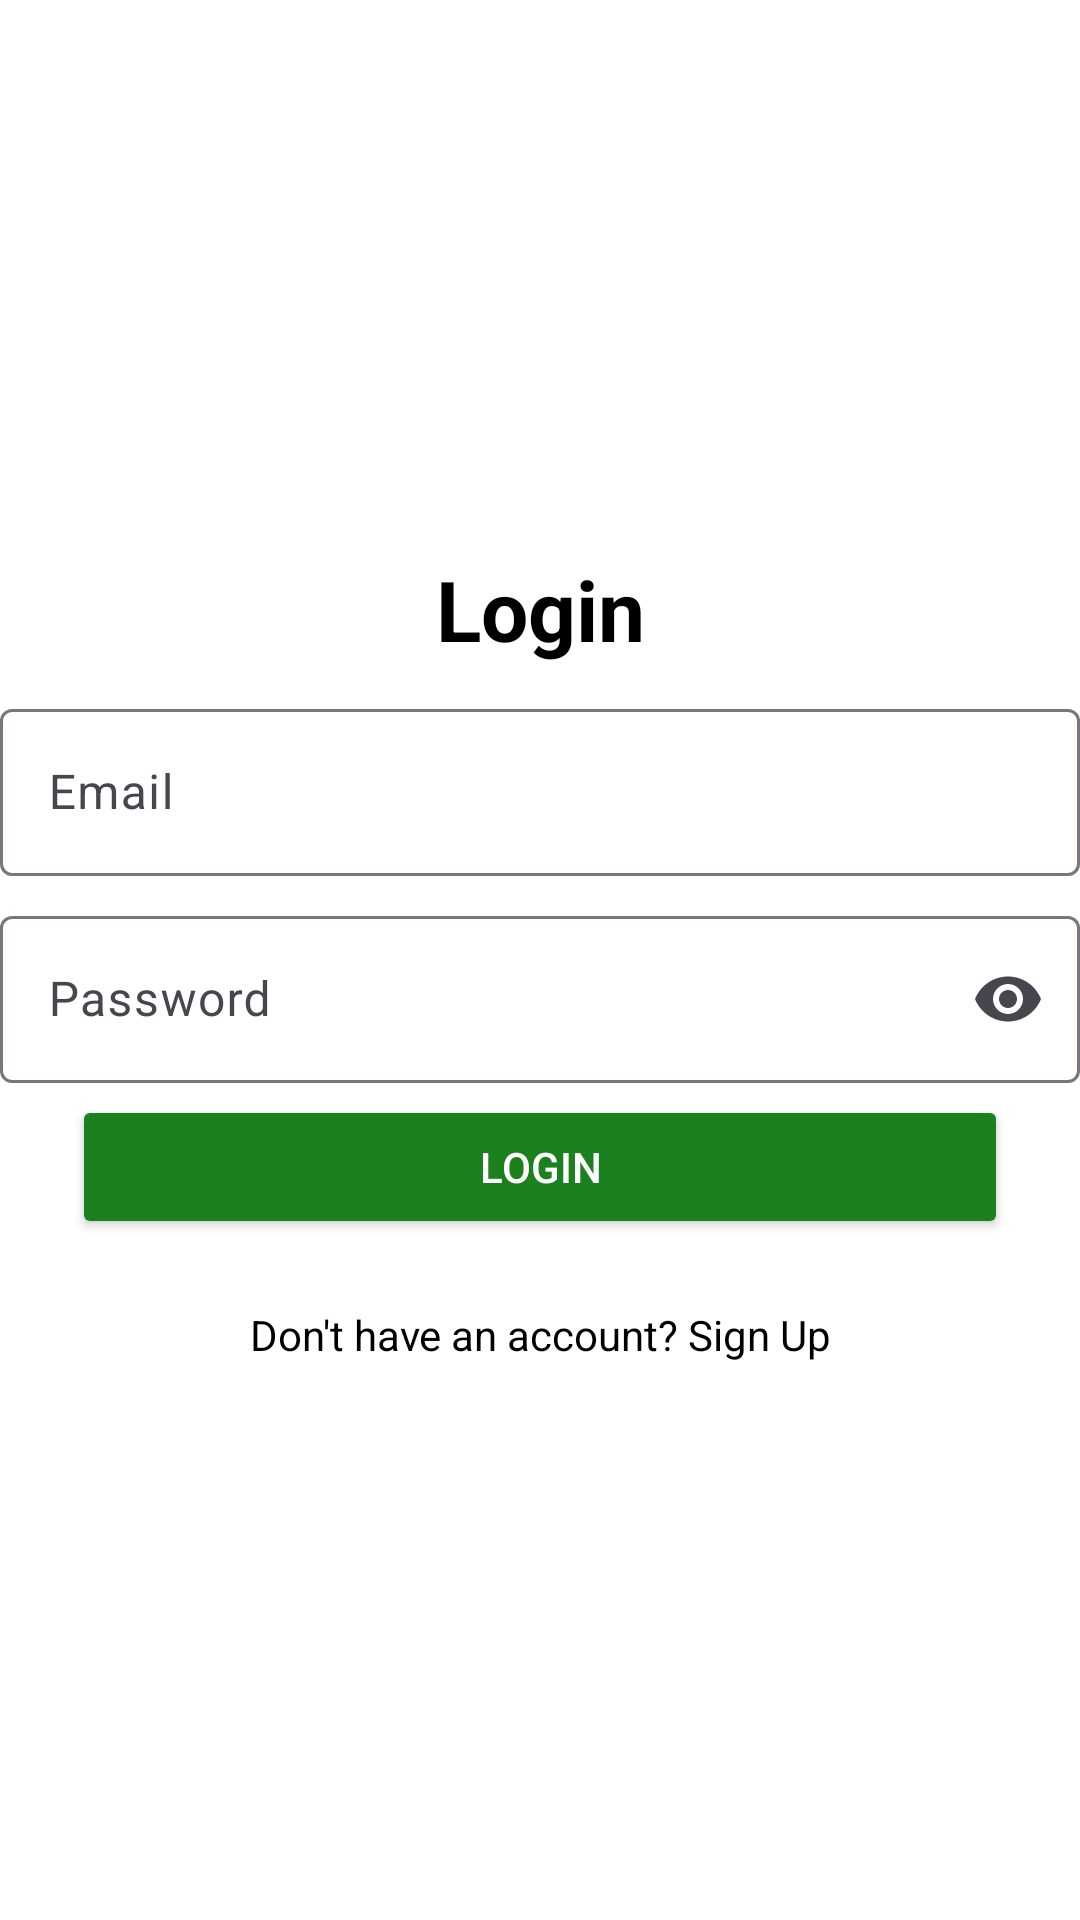

The Android layout XML behind this screen, and the referenced resources:
<!-- AndroidManifest.xml: application theme Theme.TaskHero -->
<!-- res/layout/fragment_login.xml -->
<?xml version="1.0" encoding="utf-8"?>
<androidx.constraintlayout.widget.ConstraintLayout xmlns:android="http://schemas.android.com/apk/res/android"
    xmlns:app="http://schemas.android.com/apk/res-auto"
    xmlns:tools="http://schemas.android.com/tools"
    android:layout_width="match_parent"
    android:layout_height="match_parent"
    tools:context=".ui.auth.LoginFragment">

    <androidx.constraintlayout.widget.Guideline
        android:id="@+id/guideline_start"
        android:layout_width="wrap_content"
        android:layout_height="wrap_content"
        android:orientation="vertical"
        app:layout_constraintGuide_begin="24dp" />

    <androidx.constraintlayout.widget.Guideline
        android:id="@+id/guideline_end"
        android:layout_width="wrap_content"
        android:layout_height="wrap_content"
        android:orientation="vertical"
        app:layout_constraintGuide_end="24dp" />

    <TextView
        android:id="@+id/text_view_title_login"
        style="@style/Widget.TaskHero.TextView"
        android:text="@string/login_screen_title"
        android:textSize="28sp"
        android:textStyle="bold"
        app:layout_constraintBottom_toTopOf="@+id/text_input_layout_email_login"
        app:layout_constraintEnd_toEndOf="@id/guideline_end"
        app:layout_constraintStart_toStartOf="@+id/guideline_start"
        app:layout_constraintTop_toTopOf="parent"
        app:layout_constraintVertical_chainStyle="packed"
        app:layout_constraintWidth_max="@dimen/touch_target_maximum_size" />

    <com.google.android.material.textfield.TextInputLayout
        android:id="@+id/text_input_layout_email_login"
        style="@style/Widget.TaskHero.TextInputLayout"
        android:hint="@string/common_label_email"
        app:layout_constraintBottom_toTopOf="@+id/text_input_layout_password_login"
        app:layout_constraintEnd_toEndOf="@id/guideline_end"
        app:layout_constraintStart_toStartOf="@id/guideline_start"
        app:layout_constraintTop_toBottomOf="@id/text_view_title_login">

        <com.google.android.material.textfield.TextInputEditText
            android:id="@+id/edit_text_email_login"
            android:layout_width="match_parent"
            android:layout_height="wrap_content"
            android:autofillHints="emailAddress"
            android:inputType="textEmailAddress" />

    </com.google.android.material.textfield.TextInputLayout>

    <com.google.android.material.textfield.TextInputLayout
        android:id="@+id/text_input_layout_password_login"
        style="@style/Widget.TaskHero.TextInputLayout"
        android:hint="@string/common_label_password"
        app:endIconMode="password_toggle"
        app:layout_constraintBottom_toTopOf="@+id/button_login"
        app:layout_constraintEnd_toEndOf="@id/guideline_end"
        app:layout_constraintStart_toStartOf="@id/guideline_start"
        app:layout_constraintTop_toBottomOf="@id/text_input_layout_email_login">

        <com.google.android.material.textfield.TextInputEditText
            android:id="@+id/edit_text_password_login"
            android:layout_width="match_parent"
            android:layout_height="wrap_content"
            android:autofillHints="password"
            android:inputType="textPassword" />
    </com.google.android.material.textfield.TextInputLayout>

    <Button
        android:id="@+id/button_login"
        style="@style/Widget.TaskHero.Button"
        android:contentDescription="@string/login_button_content_description"
        android:text="@string/login_button_text"
        app:layout_constraintBottom_toTopOf="@+id/text_view_go_to_register"
        app:layout_constraintEnd_toEndOf="@id/guideline_end"
        app:layout_constraintStart_toStartOf="@id/guideline_start"
        app:layout_constraintTop_toBottomOf="@id/text_input_layout_password_login"
        app:layout_constraintWidth_max="@dimen/button_touch_target_maximum_size"/>

    <TextView
        android:id="@+id/text_view_go_to_register"
        style="@style/Widget.TaskHero.TextView"
        android:clickable="true"
        android:focusable="true"
        android:text="@string/login_navigation_to_register"
        app:layout_constraintBottom_toBottomOf="parent"
        app:layout_constraintEnd_toEndOf="@id/guideline_end"
        app:layout_constraintStart_toStartOf="@id/guideline_start"
        app:layout_constraintTop_toBottomOf="@id/button_login"
        app:layout_constraintWidth_max="@dimen/touch_target_maximum_size"/>

</androidx.constraintlayout.widget.ConstraintLayout>
<!-- resources referenced by this layout -->
<resources>
  <dimen name="button_touch_target_maximum_size">320dp</dimen>
  <dimen name="touch_target_maximum_size">360dp</dimen>
  <string name="common_label_email">Email</string>
  <string name="common_label_password">Password</string>
  <string name="login_button_content_description">Log into the application</string>
  <string name="login_button_text">Login</string>
  <string name="login_navigation_to_register">Don\'t have an account? Sign Up</string>
  <string name="login_screen_title">Login</string>
  <style name="Widget.TaskHero.Button" parent="">
          <item name="android:layout_width">0dp</item>
          <item name="android:layout_height">wrap_content</item>
          <item name="android:minHeight">@dimen/touch_target_minimum_size</item>
          <item name="android:textColor">?attr/colorOnPrimary</item>
          <item name="android:backgroundTint">?attr/colorPrimary</item>
          <item name="rippleColor">@color/button_ripple_color</item>
      </style>
  <style name="Widget.TaskHero.TextInputLayout" parent="Widget.Material3.TextInputLayout.OutlinedBox">
          <item name="android:layout_width">360dp</item>
          <item name="android:layout_height">wrap_content</item>
          <item name="android:layout_gravity">center</item>
          <item name="android:layout_marginVertical">4dp</item>
      </style>
  <style name="Widget.TaskHero.TextView" parent="">
          <item name="android:layout_width">0dp</item>
          <item name="android:layout_height">wrap_content</item>
          <item name="android:layout_marginTop">8dp</item>
          <item name="android:minHeight">@dimen/touch_target_minimum_size</item>
          <item name="android:gravity">center</item>
          <item name="android:textColor">?attr/colorOnSurface</item>
          <item name="android:textColorHint">?attr/colorOnSurface</item>
      </style>
  <style name="Theme.TaskHero" parent="Base.Theme.TaskHero" />
  <dimen name="touch_target_minimum_size">48dp</dimen>
  <style name="Base.Theme.TaskHero" parent="Theme.Material3.DayNight.NoActionBar">
          <item name="colorPrimary">#1B801D</item>
          <item name="colorOnPrimary">@color/white</item>
          <item name="colorSecondary">@color/black</item>
          <item name="colorOnSecondary">@color/white</item>
  
          <item name="android:colorBackground">@color/white</item>
          <item name="colorSurface">@color/white</item>
          <item name="colorOnBackground">@color/text_primary_light</item>
          <item name="colorOnSurface">@color/text_primary_light</item>
  
          <item name="toolbarStyle">@style/Widget.TaskHero.Toolbar</item>
          <item name="android:statusBarColor">@color/green_light</item>
      </style>
  <color name="white">#FFFFFFFF</color>
  <color name="black">#FF000000</color>
  <color name="text_primary_light">@color/black</color>
  <style name="Widget.TaskHero.Toolbar" parent="Widget.Material3.Toolbar">
          <item name="titleTextAppearance">@style/Widget.TaskHero.Toolbar.TitleText</item>
      </style>
  <color name="green_light">#1D8C20</color>
  <style name="Widget.TaskHero.Toolbar.TitleText" parent="TextAppearance.Widget.AppCompat.Toolbar.Title">
          <item name="android:textSize">28sp</item>
          <item name="android:textStyle">bold</item>
      </style>
</resources>
